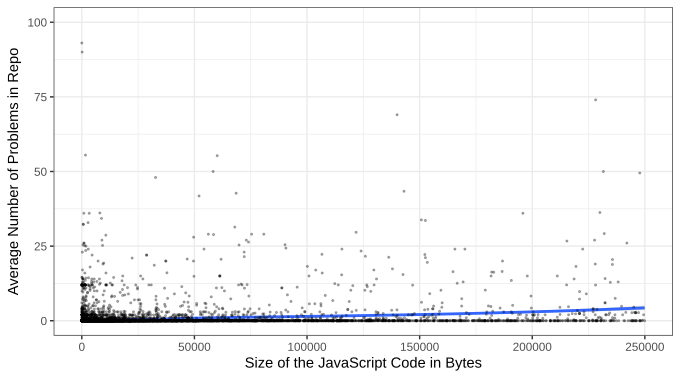

The data file committed next to this chart (first rows):
javascript_size, avg_problems
108087, 8.485
2747, 0E-20
135116, 0E-20
701, 0E-20
906, 0E-20
18510, 0.8333
6921, 0E-20
7575, 0.2069
1388, 0E-20
88809, 11
2908, 0.7895
1384, 0E-20
19380, 0E-20
5503, 0E-20
903, 0E-20
6798, 106.2
1177, 0E-20
187227, 0E-20
44461, 0E-20
76606, 0E-20
209752, 0E-20
683718, 0E-20
508, 0E-20
110, 0E-20
1875607, 0E-20
16775, 0E-20
26795, 1.897
3891, 0E-20
5803, 0E-20
13145, 0.5333
681, 0E-20
73302, 0.1154
114227, 0E-20
10813, 0E-20
138945, 0E-20
2923, 0E-20
2288, 0E-20
242518, 0E-20
508, 0E-20
2723, 0E-20
10139, 0E-20
2259, 0E-20
2044, 0E-20
776261, 0E-20
43289, 0E-20
30137, 0E-20
4604, 0E-20
258053, 0E-20
7586, 0E-20
1259, 0E-20
3406, 2
60736, 0.8571
3105, 0E-20
909, 0E-20
394167, 0E-20
1940, 0E-20
21514, 1.875
2287605, 15.93
817008, 5.524
734, 0E-20
... 8,869 more rows
